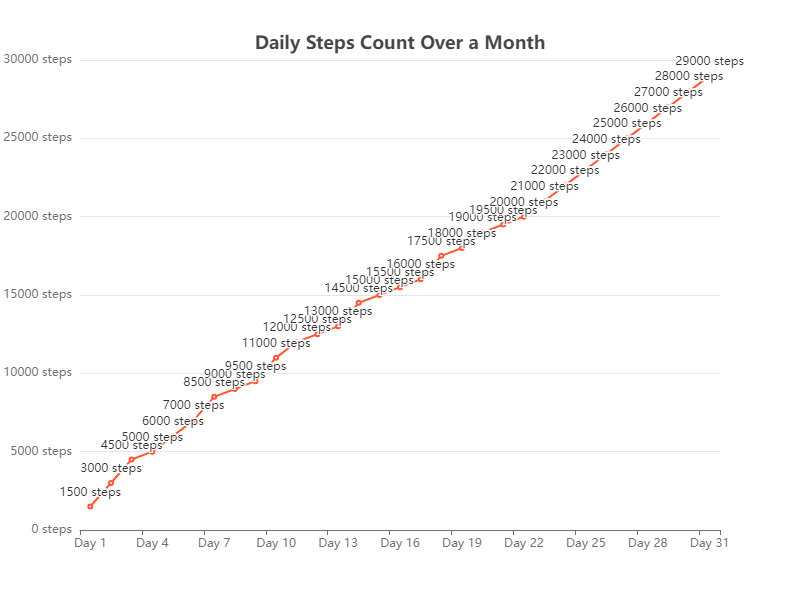

Source data for this figure (header and first rows):
Day, Steps
1, 1500
2, 3000
3, 4500
4, 5000
5, 6000
6, 7000
7, 8500
8, 9000
9, 9500
10, 11000
11, 12000
12, 12500
13, 13000
14, 14500
15, 15000
16, 15500
17, 16000
18, 17500
19, 18000
20, 19000
21, 19500
22, 20000
23, 21000
24, 22000
25, 23000
26, 24000
27, 25000
28, 26000
29, 27000
30, 28000
31, 29000
